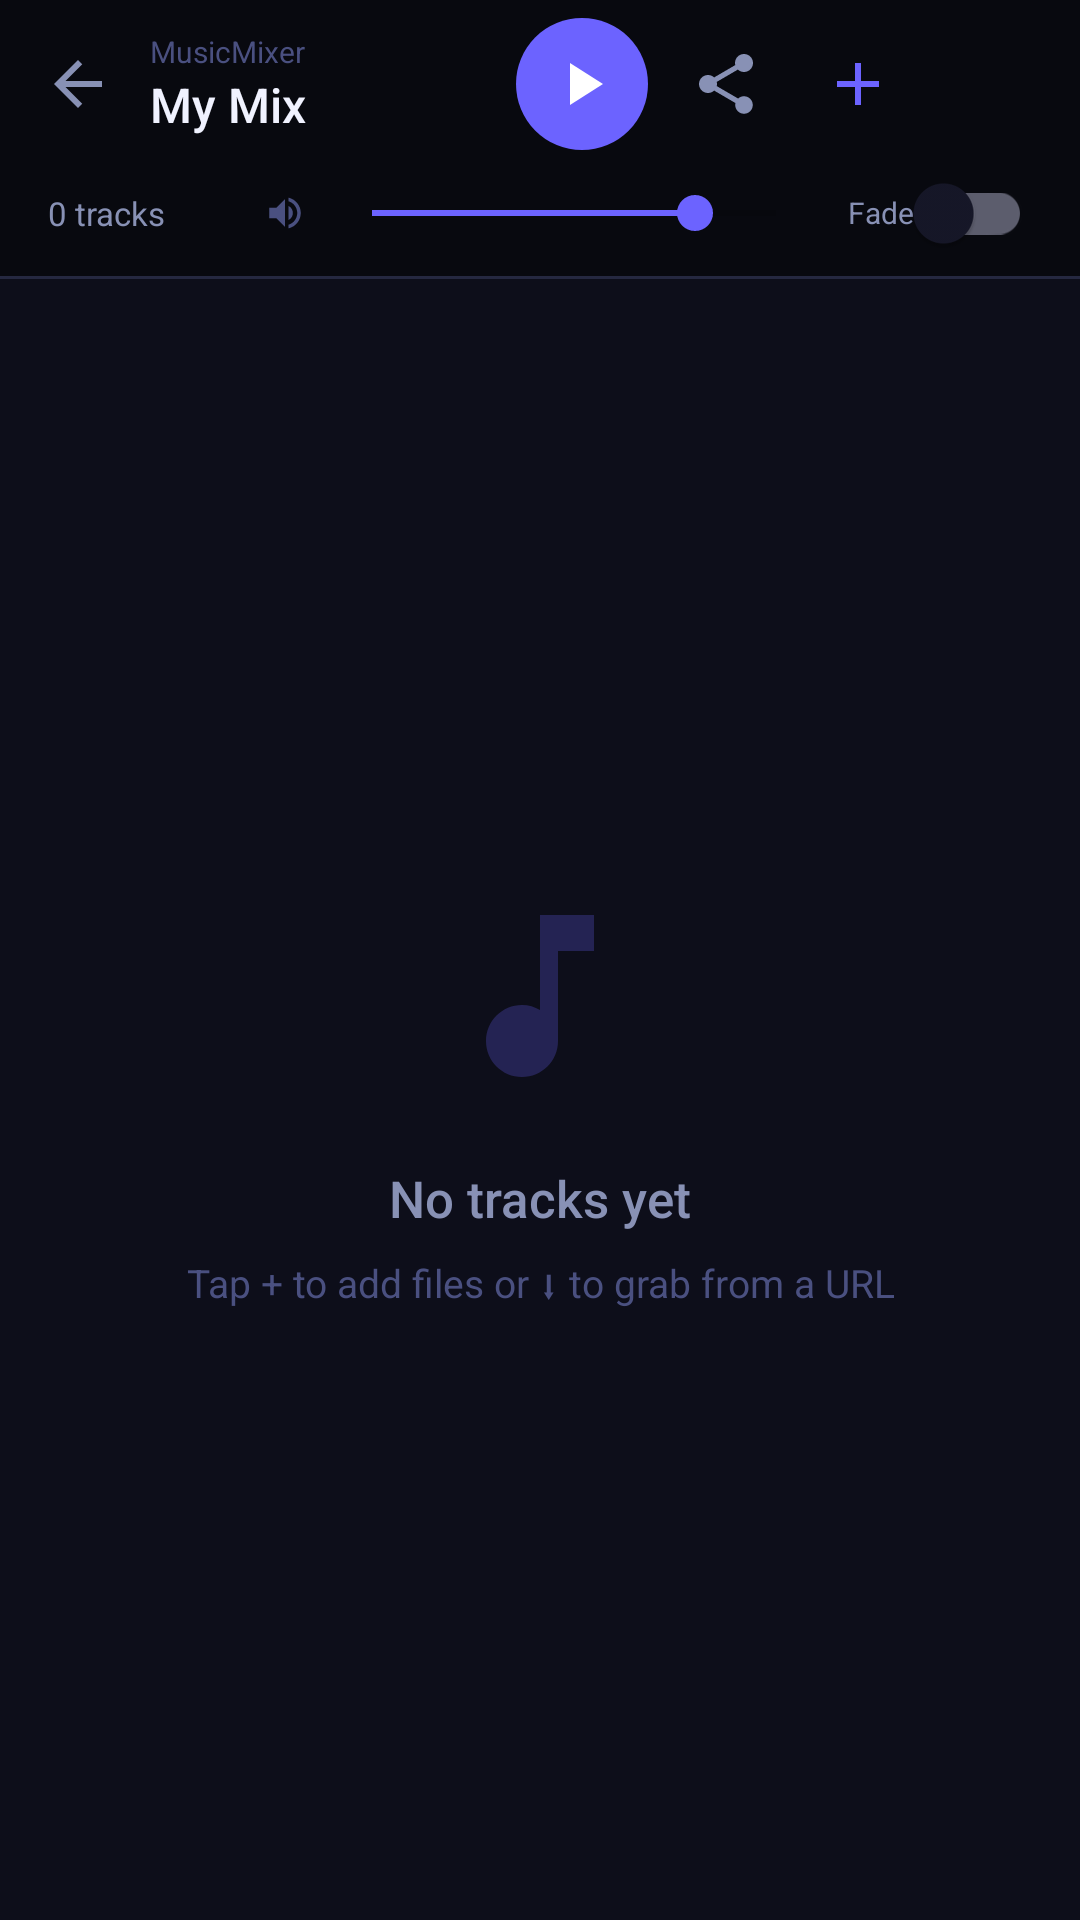

Android layout source for this screen:
<!-- AndroidManifest.xml: application theme Theme.MusicMixer -->
<!-- res/layout/activity_main.xml -->
<?xml version="1.0" encoding="utf-8"?>
<androidx.coordinatorlayout.widget.CoordinatorLayout
    xmlns:android="http://schemas.android.com/apk/res/android"
    xmlns:app="http://schemas.android.com/apk/res-auto"
    android:layout_width="match_parent"
    android:layout_height="match_parent"
    android:background="@color/bg">

    
    <com.google.android.material.appbar.AppBarLayout
        android:id="@+id/appbar"
        android:layout_width="match_parent"
        android:layout_height="wrap_content"
        android:background="@color/bg_dark"
        app:elevation="0dp">

        <LinearLayout
            android:layout_width="match_parent"
            android:layout_height="56dp"
            android:orientation="horizontal"
            android:gravity="center_vertical"
            android:paddingStart="4dp"
            android:paddingEnd="8dp">

            
            <ImageButton
                android:id="@+id/btn_back"
                android:layout_width="44dp"
                android:layout_height="44dp"
                android:src="@drawable/ic_back"
                android:background="?attr/selectableItemBackgroundBorderless"
                android:tint="@color/text_secondary"
                android:padding="10dp"
                android:contentDescription="Back to projects"/>

            
            <LinearLayout
                android:layout_width="0dp"
                android:layout_height="wrap_content"
                android:layout_weight="1"
                android:layout_marginStart="2dp"
                android:orientation="vertical">

                <TextView
                    android:layout_width="wrap_content"
                    android:layout_height="wrap_content"
                    android:text="MusicMixer"
                    android:textColor="@color/text_hint"
                    android:textSize="10sp"/>

                <TextView
                    android:id="@+id/tv_project_name"
                    android:layout_width="wrap_content"
                    android:layout_height="wrap_content"
                    android:text="My Mix"
                    android:textColor="@color/text_primary"
                    android:textSize="16sp"
                    android:fontFamily="sans-serif-medium"
                    android:maxLines="1"
                    android:ellipsize="end"/>

            </LinearLayout>

            
            <ImageButton
                android:id="@+id/btn_play_all"
                android:layout_width="44dp"
                android:layout_height="44dp"
                android:src="@drawable/ic_play"
                android:background="@drawable/bg_play_btn"
                android:tint="@color/white"
                android:padding="10dp"
                android:contentDescription="Play all"/>

            
            <ImageButton
                android:id="@+id/btn_share_mix"
                android:layout_width="44dp"
                android:layout_height="44dp"
                android:src="@drawable/ic_share"
                android:background="?attr/selectableItemBackgroundBorderless"
                android:tint="@color/text_secondary"
                android:layout_marginStart="4dp"
                android:contentDescription="Share mix"/>

            
            <ImageButton
                android:id="@+id/btn_add_tracks"
                android:layout_width="44dp"
                android:layout_height="44dp"
                android:src="@drawable/ic_add"
                android:background="?attr/selectableItemBackgroundBorderless"
                android:tint="@color/primary"
                android:contentDescription="Add tracks"/>

            
            <ImageButton
                android:id="@+id/btn_download_url"
                android:layout_width="44dp"
                android:layout_height="44dp"
                android:src="@drawable/ic_link"
                android:background="?attr/selectableItemBackgroundBorderless"
                android:tint="@color/accent"
                android:contentDescription="Download URL"/>

        </LinearLayout>

        
        <LinearLayout
            android:layout_width="match_parent"
            android:layout_height="36dp"
            android:orientation="horizontal"
            android:gravity="center_vertical"
            android:paddingStart="16dp"
            android:paddingEnd="16dp"
            android:paddingBottom="6dp">

            <TextView
                android:id="@+id/tv_track_count"
                android:layout_width="wrap_content"
                android:layout_height="wrap_content"
                android:text="0 tracks"
                android:textColor="@color/text_secondary"
                android:textSize="11sp"
                android:minWidth="60dp"/>

            <ImageView
                android:layout_width="14dp"
                android:layout_height="14dp"
                android:layout_marginStart="12dp"
                android:src="@drawable/ic_volume"
                android:tint="@color/text_hint"
                android:contentDescription="Volume"/>

            <SeekBar
                android:id="@+id/sb_master_volume"
                android:layout_width="0dp"
                android:layout_height="wrap_content"
                android:layout_weight="1"
                android:layout_marginStart="6dp"
                android:max="100"
                android:progress="80"
                android:progressTint="@color/primary"
                android:thumbTint="@color/primary"/>

            <com.google.android.material.switchmaterial.SwitchMaterial
                android:id="@+id/switch_fade"
                android:layout_width="wrap_content"
                android:layout_height="wrap_content"
                android:layout_marginStart="8dp"
                android:text="Fade"
                android:textColor="@color/text_secondary"
                android:textSize="10sp"/>

        </LinearLayout>

        <View android:layout_width="match_parent" android:layout_height="1dp"
            android:background="@color/divider"/>

        
        <LinearLayout
            android:id="@+id/layout_playall_bar"
            android:layout_width="match_parent"
            android:layout_height="wrap_content"
            android:orientation="vertical"
            android:paddingStart="16dp"
            android:paddingEnd="16dp"
            android:paddingTop="6dp"
            android:paddingBottom="8dp"
            android:background="@color/bg_dark"
            android:visibility="gone">

            <SeekBar
                android:id="@+id/seekbar_playall"
                android:layout_width="match_parent"
                android:layout_height="wrap_content"
                android:max="1000"
                android:progressTint="@color/primary"
                android:thumbTint="@color/primary"/>

            <LinearLayout
                android:layout_width="match_parent"
                android:layout_height="wrap_content"
                android:orientation="horizontal"
                android:layout_marginTop="2dp">

                <TextView
                    android:id="@+id/tv_playall_position"
                    android:layout_width="0dp"
                    android:layout_height="wrap_content"
                    android:layout_weight="1"
                    android:text="0:00.000"
                    android:textColor="@color/text_secondary"
                    android:textSize="10sp"
                    android:fontFamily="monospace"/>

                <TextView
                    android:id="@+id/tv_playall_duration"
                    android:layout_width="wrap_content"
                    android:layout_height="wrap_content"
                    android:text="0:00.000"
                    android:textColor="@color/text_hint"
                    android:textSize="10sp"
                    android:fontFamily="monospace"/>

            </LinearLayout>

        </LinearLayout>

        <View android:layout_width="match_parent" android:layout_height="1dp"
            android:id="@+id/divider_playall"
            android:background="@color/divider"
            android:visibility="gone"/>

    </com.google.android.material.appbar.AppBarLayout>

    
    <LinearLayout
        android:layout_width="match_parent"
        android:layout_height="match_parent"
        android:orientation="vertical"
        app:layout_behavior="@string/appbar_scrolling_view_behavior">

        
        <LinearLayout
            android:id="@+id/empty_state"
            android:layout_width="match_parent"
            android:layout_height="match_parent"
            android:orientation="vertical"
            android:gravity="center"
            android:padding="40dp"
            android:visibility="visible">

            <ImageView
                android:layout_width="72dp"
                android:layout_height="72dp"
                android:src="@drawable/ic_music_note_large"
                android:alpha="0.25"
                android:contentDescription="No tracks"/>

            <TextView
                android:layout_width="wrap_content"
                android:layout_height="wrap_content"
                android:layout_marginTop="20dp"
                android:text="No tracks yet"
                android:textColor="@color/text_secondary"
                android:textSize="17sp"
                android:fontFamily="sans-serif-medium"/>

            <TextView
                android:layout_width="wrap_content"
                android:layout_height="wrap_content"
                android:layout_marginTop="8dp"
                android:text="Tap + to add files or ⬇ to grab from a URL"
                android:textColor="@color/text_hint"
                android:textSize="13sp"
                android:gravity="center"/>

        </LinearLayout>

        
        <androidx.recyclerview.widget.RecyclerView
            android:id="@+id/rv_tracks"
            android:layout_width="match_parent"
            android:layout_height="match_parent"
            android:paddingTop="6dp"
            android:paddingBottom="16dp"
            android:clipToPadding="false"
            android:visibility="gone"/>

    </LinearLayout>

    
    <LinearLayout
        android:id="@+id/loading_overlay"
        android:layout_width="match_parent"
        android:layout_height="match_parent"
        android:orientation="vertical"
        android:gravity="center"
        android:background="#DD0D0E1A"
        android:visibility="gone"
        android:elevation="20dp">

        <com.google.android.material.progressindicator.CircularProgressIndicator
            android:layout_width="wrap_content"
            android:layout_height="wrap_content"
            android:indeterminate="true"
            app:indicatorColor="@color/primary"
            app:trackColor="#33FFFFFF"
            app:indicatorSize="52dp"
            app:trackThickness="5dp"/>

        <TextView
            android:id="@+id/tv_loading_msg"
            android:layout_width="wrap_content"
            android:layout_height="wrap_content"
            android:layout_marginTop="16dp"
            android:text="Loading…"
            android:textColor="@color/text_primary"
            android:textSize="15sp"
            android:fontFamily="sans-serif-medium"/>

    </LinearLayout>

</androidx.coordinatorlayout.widget.CoordinatorLayout>
<!-- resources referenced by this layout -->
<resources>
  <color name="accent">#FF6B9D</color>
  <color name="bg">#0D0E1A</color>
  <color name="bg_dark">#08090F</color>
  <color name="divider">#252840</color>
  <color name="primary">#6C63FF</color>
  <color name="text_hint">#4A5080</color>
  <color name="text_primary">#F0F2FF</color>
  <color name="text_secondary">#8891B5</color>
  <color name="white">#FFFFFF</color>
  <!-- drawable bg_play_btn (drawable) -->
  <?xml version="1.0" encoding="utf-8"?>
  <shape xmlns:android="http://schemas.android.com/apk/res/android"
      android:shape="oval">
      <solid android:color="#6C63FF"/>
  </shape>
  <!-- drawable ic_add (drawable) -->
  ﻿<?xml version="1.0" encoding="utf-8"?>
  <vector xmlns:android="http://schemas.android.com/apk/res/android"
      android:width="24dp" android:height="24dp"
      android:viewportWidth="24" android:viewportHeight="24">
      <path android:fillColor="@android:color/white"
          android:pathData="M19,13H13V19H11V13H5V11H11V5H13V11H19V13Z"/>
  </vector>
  <!-- drawable ic_back (drawable) -->
  ﻿<?xml version="1.0" encoding="utf-8"?>
  <vector xmlns:android="http://schemas.android.com/apk/res/android"
      android:width="24dp" android:height="24dp"
      android:viewportWidth="24" android:viewportHeight="24">
      <path android:fillColor="@android:color/white"
          android:pathData="M20,11H7.83l5.59,-5.59L12,4l-8,8 8,8 1.41,-1.41L7.83,13H20v-2z"/>
  </vector>
  <!-- drawable ic_music_note_large (drawable) -->
  ﻿<?xml version="1.0" encoding="utf-8"?>
  <vector xmlns:android="http://schemas.android.com/apk/res/android"
      android:width="80dp" android:height="80dp"
      android:viewportWidth="24" android:viewportHeight="24">
      <path android:fillColor="#6C63FF"
          android:pathData="M12,3v10.55c-0.59,-0.34 -1.27,-0.55 -2,-0.55 -2.21,0 -4,1.79 -4,4s1.79,4 4,4 4,-1.79 4,-4V7h4V3h-6z"/>
  </vector>
  <!-- drawable ic_play (drawable) -->
  <?xml version="1.0" encoding="utf-8"?>
  <vector xmlns:android="http://schemas.android.com/apk/res/android"
      android:width="24dp" android:height="24dp"
      android:viewportWidth="24" android:viewportHeight="24">
      <path android:fillColor="@android:color/white"
          android:pathData="M8,5v14l11-7z"/>
  </vector>
  <!-- drawable ic_share (drawable) -->
  ﻿<?xml version="1.0" encoding="utf-8"?>
  <vector xmlns:android="http://schemas.android.com/apk/res/android"
      android:width="24dp" android:height="24dp"
      android:viewportWidth="24" android:viewportHeight="24">
      <path android:fillColor="@android:color/white"
          android:pathData="M18,16.08c-0.76,0 -1.44,0.3 -1.96,0.77L8.91,12.7c0.05,-0.23 0.09,-0.46 0.09,-0.7s-0.04,-0.47 -0.09,-0.7l7.05,-4.11c0.54,0.5 1.25,0.81 2.04,0.81 1.66,0 3,-1.34 3,-3s-1.34,-3 -3,-3 -3,1.34 -3,3c0,0.24 0.04,0.47 0.09,0.7L8.04,9.81C7.5,9.31 6.79,9 6,9c-1.66,0 -3,1.34 -3,3s1.34,3 3,3c0.79,0 1.5,-0.31 2.04,-0.81l7.12,4.16c-0.05,0.21 -0.08,0.43 -0.08,0.65 0,1.61 1.31,2.92 2.92,2.92 1.61,0 2.92,-1.31 2.92,-2.92s-1.31,-2.92 -2.92,-2.92z"/>
  </vector>
  <!-- drawable ic_volume (drawable) -->
  ﻿<?xml version="1.0" encoding="utf-8"?>
  <vector xmlns:android="http://schemas.android.com/apk/res/android"
      android:width="24dp" android:height="24dp"
      android:viewportWidth="24" android:viewportHeight="24">
      <path android:fillColor="@android:color/white"
          android:pathData="M3,9v6h4l5,5V4L7,9H3zm13.5,3c0,-1.77 -1.02,-3.29 -2.5,-4.03v8.05c1.48,-0.73 2.5,-2.25 2.5,-4.02zM14,3.23v2.06c2.89,0.86 5,3.54 5,6.71s-2.11,5.85 -5,6.71v2.06c4.01,-0.91 7,-4.49 7,-8.77s-2.99,-7.86 -7,-8.77z"/>
  </vector>
  <color name="primary_dark">#4A42D6</color>
  <color name="surface">#161728</color>
</resources>
